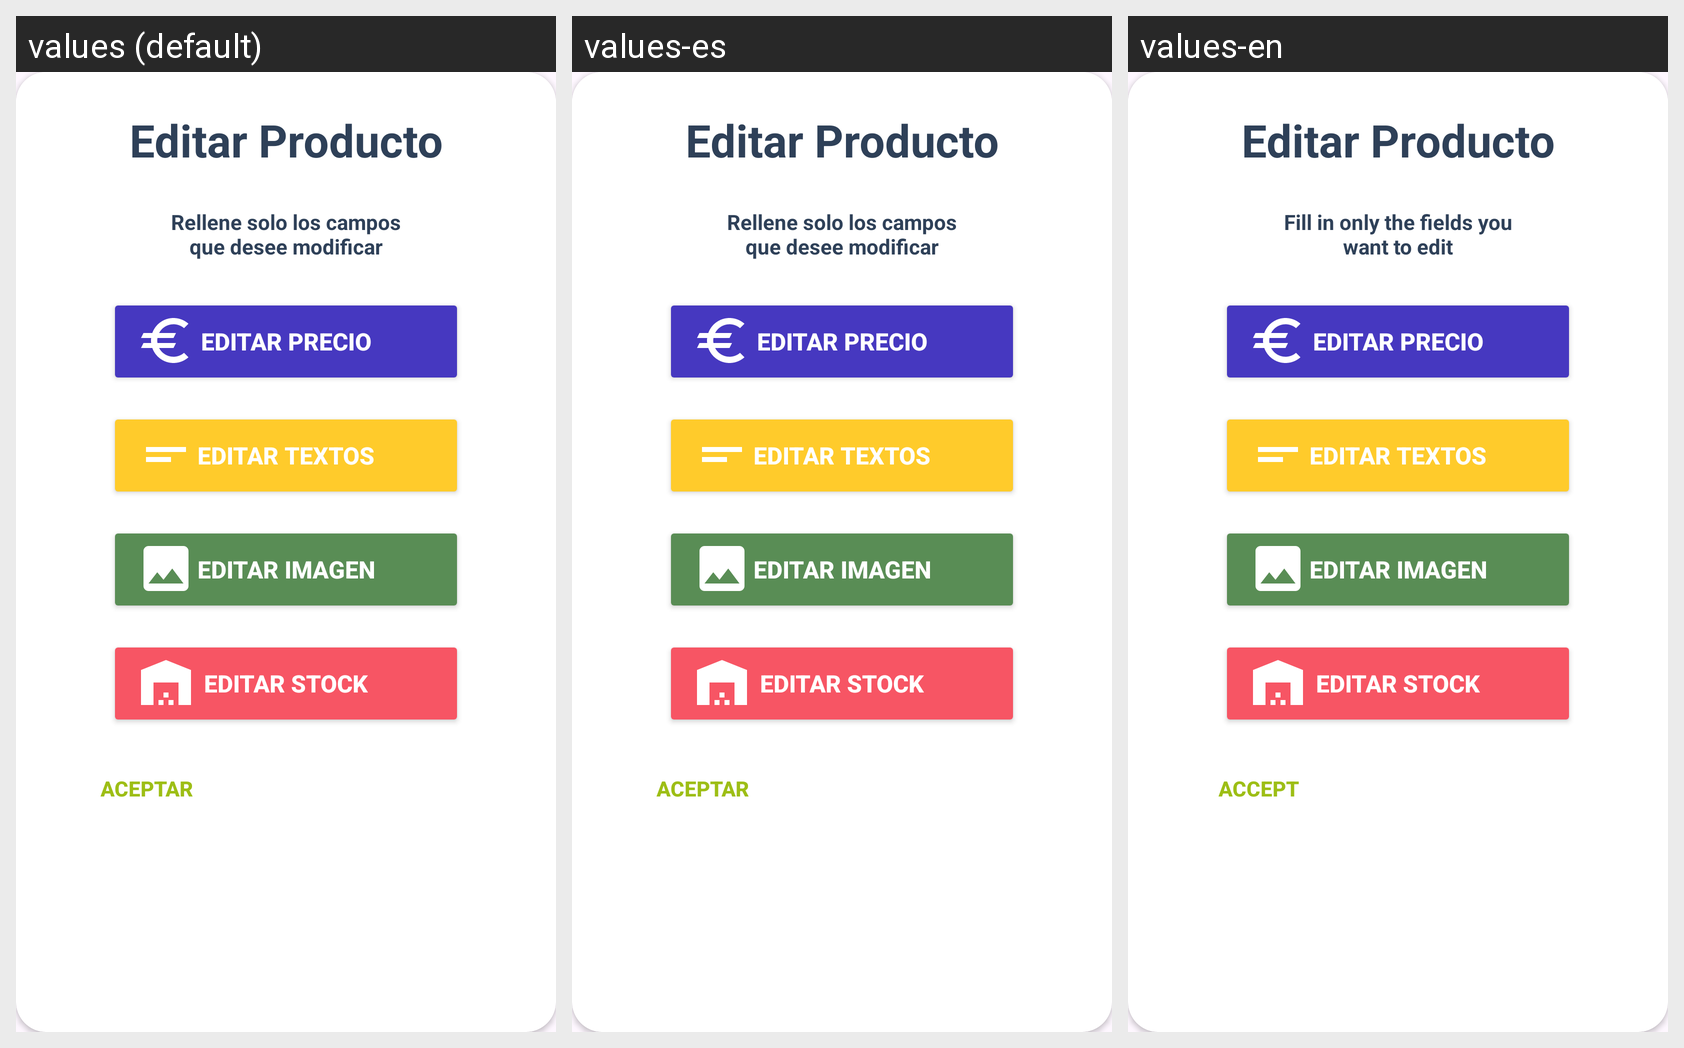

Translations of the strings shown on this Android screen, per locale in the grid:
Android screen res/layout/pop_up_edit_product.xml rendered under 3 locales, left to right: values (default), values-es, values-en. Device: Nexus 5 (rendered at 1080×1920; each locale shown at half size, 540×960, under a caption strip naming it); theme Theme.Food2.
Strings drawn on this screen, with the default value and each locale's value (text and hints the layout hard-codes, and strings that could not be matched under every locale, appear in the picture but are not listed):

popupPerfil_relleneCamposTxt
  values: Rellene solo los campos que desee modificar
  values-es: Rellene solo los campos que desee modificar
  values-en: Fill in only the fields you want to edit

aceptButtonTxt
  values: Aceptar
  values-es: Aceptar
  values-en: Accept
